pico-8 play session: no input (idle)

[t = 1 s] idle ~1s (no d-pad/buttons)
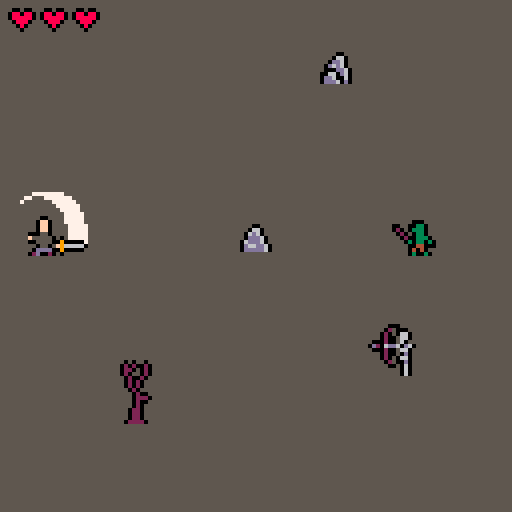
[t = 6 s] idle ~6s (no d-pad/buttons)
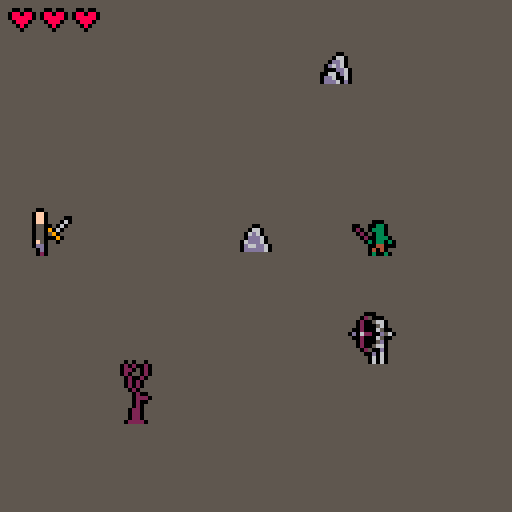
[t = 8 s] idle ~8s (no d-pad/buttons)
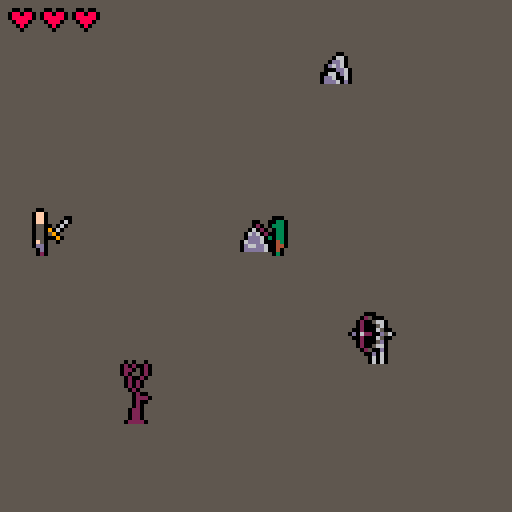

pico-8 cartridge
version 18
__lua__
-- virtuous vanquisher of evil 2.0
-- by ironchest games

cartdata'ironchestgames_vvoe2_v1_dev1'

function _sfx(_s)
 sfx(tonum(_s))
end

function has(_t,_v)
 for k,v in pairs(_t) do
  if v == _v then
   return k
  end
 end
end

function clone(_t)
 local t={}
 for k,v in pairs(_t) do
  t[k]=v
 end
 return t
end

function concat(_ts)
 local _result={}
 for _t in all(_ts) do
  for _v in all(_t) do
   add(_result,_v)
  end
 end
 return _result
end

function sortony(_t)
 for _i=1,#_t do
  local _j = _i
  while _j > 1 and _t[_j-1].y > _t[_j].y do
   _t[_j],_t[_j-1]=_t[_j-1],_t[_j]
   _j=_j-1
  end
 end
end

function flrrnd(_n)
 return flr(rnd(_n))
end

-- note: last char needs to be ','
function pfn(s)
 local t,_s={},''
 while #s > 0 do
  local d=sub(s,1,1)
  if d != ',' then
   _s=_s..d
  else
   add(t,tonum(_s))
   _s=''
  end
  s=sub(s,2)
 end
 return t
end

function saveitem(_slot,_class,_prefix,_suffix)
 dset(_slot,_class+shl(_prefix,4)+shl(_suffix,8))
end

if dget(1) == 0 then
 saveitem(1,8,1,0)
end

function loaditem(_i)
 local dat=dget(_i)
 local _class=band(dat,0b1111)
 return _class != 0 and createitem(
   _class,
   band(dat,0b11110000)/16,
   band(dat,0b111100000000)/256) or nil
end

function isinside(x,y,aabb)
 return x > aabb.x-aabb.hw and x < aabb.x+aabb.hw and
        y > aabb.y-aabb.hh and y < aabb.y+aabb.hh
end

function isaabbposinside(aabb,other)
 return isinside(aabb.x,aabb.y,other) and other
end

function isaabbscolliding(a,b)
 return a.x-a.hw < b.x+b.hw and
        a.x+a.hw > b.x-b.hw and
        a.y-a.hh+(a.yoff or 0) < b.y+b.hh+(b.yoff or 0) and
        a.y+a.hh+(a.yoff or 0) > b.y-b.hh+(b.yoff or 0) and b
end

function haslos(_x1,_y1,_x2,_y2)
 local dx,dy,x,y,xinc,yinc=
  abs(_x2-_x1),abs(_y2-_y1),_x1,_y1,sgn(_x2-_x1),sgn(_y2-_y1)
 local n,err=1+dx+dy,dx-dy
 dx*=2
 dy*=2

 while n > 0 do
  n-=1
  for _p in all(props) do
   if isinside(x,y,_p) then
    return
   end
  end
  -- if walls[flr(y/8)][flr(x/8)] == 1 then
  --  return
  -- end
  if err > 0 then
   x+=xinc
   err-=dy
  else
   y+=yinc
   err+=dx
  end
 end
 return true
end

function dist(x1,y1,x2,y2)
 local dx,dy=x2-x1,y2-y1
 return sqrt(dx*dx+dy*dy)
end

function norm(n)
 return n == 0 and 0 or sgn(n)
end

_aabb={}
function collideaabbs(func,aabb,other,_dx,_dy)
 local dx,dy=_dx,_dy

 _aabb.x,_aabb.y,_aabb.hw,_aabb.hh=aabb.x+_dx,aabb.y,aabb.hw,aabb.hh
 local collidedwith=func(_aabb,other)
 if collidedwith then
  dx=(aabb.hw+collidedwith.hw-abs(aabb.x-collidedwith.x))*-sgn(_dx)
 end

 _aabb.x,_aabb.y=aabb.x,aabb.y+_dy
 local collidedwith=func(_aabb,other)
 if collidedwith then
  dy=(aabb.hh+collidedwith.hh-abs(aabb.y-collidedwith.y))*-sgn(_dy)
 end

 return dx,dy
end

function findflr(_x,_y)
 local a,d=rnd(),1
 repeat
  a+=0.05
  d+=0.02
  x,y=mid(1,flr(_x/8+cos(a)*2),14),mid(1,flr(_y/8+sin(a)*2),14)
 until walls[y] and walls[y][x] == 0
 return x*8+4,y*8+4
end

btnmasktoa={
 [0x0002]=0, -- right
 [0x0006]=0.125, -- right/up
 [0x0004]=0.25, -- up
 [0x0005]=0.375, -- up/left
 [0x0001]=0.5, -- left
 [0x0009]=0.625, -- left/down
 [0x0008]=0.75, -- down
 [0x000a]=0.875, -- down/right
}

function aframes(_fs)
 local t,j={},1
 for i=0,1,0.125 do
  t[i]=pfn(_fs[j])
  j+=1
 end
 return t
end

meleevfxframes=aframes{
 '0,20,4,7,-1,-5,', -- right
 '8,20,6,4,-3,-2,', -- right/up
 '20,20,9,3,-3,-1,', -- up
 '14,20,6,4,-2,-2,', -- up/left
 '4,20,4,7,-2,-5,', -- left
 '29,20,4,7,-3,-6,', -- left/down
 '20,23,9,3,-4,-2,', -- down
 '33,20,4,7,0,-6,', -- down/right
 '0,20,4,7,-1,-5,' -- right (wrapped)
}

bowvfxframes=aframes{
 '0,27,6,7,-3,-5,', -- right
 '17,32,7,7,-4,-3,', -- right/up
 '10,31,7,6,-3,-3,', -- up
 '34,32,7,7,-3,-3,', -- up/left
 '4,27,6,7, -2,-5,', -- left
 '22,27,7,7,-2,-5,', -- left/down
 '10,27,7,6,-3,-4,', -- down
 '29,27,7,7,-4,-4,', -- down/right
 '0,27,6,7,-3,-5,' -- right (wrapped)
}

arrowframes=aframes{
 '13,26,4,1,-1,0,', -- right
 '13,26,4,1,-1,0,', -- right/up
 '13,26,4,1,-1,0,', -- up
 '13,26,4,1,-1,0,', -- up/left
 '13,26,4,1,-1,0,', -- left
 '13,26,4,1,-1,0,', -- left/down
 '13,26,4,1,-1,0,', -- down
 '13,26,4,1,-1,0,', -- down/right
 '13,26,4,1,-1,0,', -- right (wrapped)
}

function getvfxframei(a)
 return min(flr((a+0.0625)*8)/8,1)
end

-- effects

function burningeffect(_a)
 if _a.effect.c == nil then
  _a.effect.c=0
  add(pemitters,{
   follow=_a,
   life=_a.state_c,
   prate=pfn'2,4,',
   plife=pfn'15,25,',
   poffsets=pfn'-2,0.5,2,0.5,',
   pcol1=8,pcol2=14
  })
 end

 _a.effect.c-=1
 if _a.effect.c <= 0 then
  _a.effect.c,_a.a=12,rnd()
 end

 _a.dx,_a.dy=cos(_a.a)*_a.spd,sin(_a.a)*_a.spd
end

function freezeeffect(_a)
 add(vfxs,{{72,92,8,7,_a.x-4,_a.y-3.5,c=2}})
 _a.dx,_a.dy=0,0
end

-- skills
function getskillxy(_a)
 return _a.x+cos(_a.a)*4,_a.y+sin(_a.a)*4
end

function swordattackskillfactory(
  attackcol,typ,recovertime,dmg)
 return {
  sprite=12,
  desc='sword attack',
  preprfm=15,
  postprfm=28,
  perform=function(_a,skill)

   add(attacks,{
    isavatar=true,
    x=_a.flipx and _a.x-5 or _a.x+5,
    y=_a.y-8,
    hw=6,hh=6,
    state_c=1,
    typ=typ,
    recovertime=recovertime or 0,
    knocka=_a.a,
    tar_c=1000,
    dmg=dmg,
   })

   local _f=pfn'0,27,17,13, -5,-16,'
   _f.flipx=_a.flipx
   _f.c,_f.col=15,attackcol
   _f[5]=_f.flipx and _a.x-_f[3]-_f[5] or _a.x+_f[5]
   _f[6]+=_a.y
   add(vfxs,{_f})

   _sfx'4'
  end
 }
end

function bowattackskillfactory(
  preprfm,attackcol,arrowcol,typ,recovertime)
 return {
  sprite=13,
  desc='bow attack',
  preprfm=preprfm,
  postprfm=6,
  perform=function(_a,skill)
   local x,y=getskillxy(_a)

   add(attacks,{
    isavatar=true,
    x=x-0.5,y=y-0.5,
    hw=1,hh=1,
    state_c=1000,
    dx=cos(_a.a)*1.6,
    dy=sin(_a.a)*1.6,
    typ=typ,
    recovertime=recovertime,
    frame=clone(arrowframes[_a.a]),
    col=arrowcol,
   })

   local frame=clone(bowvfxframes[getvfxframei(_a.a)])
   frame.c,frame.col=6,attackcol
   frame[5]+=x
   frame[6]+=y
   add(vfxs,{frame})

   _sfx'5'
  end
 }
end

function boltskillfactory(
  typ,
  attackcol,
  castpemcol1,
  castpemcol2,
  boltpemcol1,
  boltpemcol2,
  sprite,
  desc)
 return {
  sprite=sprite,
  desc=desc,
  preprfm=50,
  postprfm=0,
  startpemitter=function(_a,life)
   add(pemitters,{
    follow=_a,
    life=life,
    prate=pfn'1,3,',
    plife=pfn'15,25,',
    poffsets=pfn'-5,0,5,0,',
    pcol1=castpemcol1,pcol2=castpemcol2
   })
   _sfx'9'
  end,
  perform=function(_a)
   local x,y=getskillxy(_a)

   local attack={
    isavatar=_a.isavatar,
    x=x,y=y-6,
    hw=1,hh=1,
    state_c=1000,
    dx=_a.flipx and -1.2 or 1.2,
    dy=0,
    typ=typ,
    recovertime=120,
    frame=pfn'47,20,3,3,-0.5,-0.5,',
    col=attackcol,
   }
   add(attacks,attack)

   add(pemitters,{
    follow=attack,
    life=1000,
    prate=pfn'0,1,',
    plife=pfn'3,5,',
    poffsets=pfn'-1,-1,1,1,',
    dy=pfn'0,0,',
    pcol1=boltpemcol1,pcol2=boltpemcol2
   })
   _sfx'32'
  end
 }
end

-- actors
function actfact(_a)
 _a.state,
 _a.state_c,
 _a.curframe,
 _a.dx,_a.dy,
 _a.runspd,
 _a.dmgfx_c,
 _a.comfydist,
 _a.toocloseto,
 _a.a,
 _a.hh,
 _a.yoff
   =
   'idling',
   0,
   1,
   0,0,
   _a.spd,
   0,
   _a.comfydist or 1,
   {},
   0,
   _a.hh or 5,
   _a.yoff or 0
 return _a
end

function performenemymelee(_a)

 add(attacks,{
  x=_a.flipx and _a.x-5 or _a.x+5,
  y=_a.y-8,
  hw=6,hh=6,
  state_c=1,
  typ='knockback',
  recovertime=recovertime or 0,
  knocka=_a.a,
  tar_c=1,
  dmg=1,
 })

 local _f=pfn'0,27,17,13, -8,-17,'
 _f.flipx=_a.flipx
 _f.c,_f.col=15,attackcol
 _f[5]=_f.flipx and _a.x-_f[3]-_f[5] or _a.x+_f[5]
 _f[6]+=_a.y

 add(vfxs,{_f})
 
 _sfx'4'
end

function performenemybow(_a)
 _a.a=getvfxframei(atan2(_a.tarx-_a.x,_a.tary-_a.y))
 add(attacks,{
  x=_a.x-0.5,y=_a.y-8,
  hw=1,hh=1,
  state_c=1000,
  dx=cos(_a.a)*1.6,dy=sin(_a.a)*1.6,
  frame=clone(arrowframes[_a.a])
 })
 _sfx'5'
end

-- enemy factories
function newmeleetroll(x,y)
 return actfact{
  x=x,y=y,
  hw=2,hh=4,
  yoff=-5,
  spd=0.45,
  hp=2,
  att_preprfm=50,
  att_postprfm=20,
  prfmatt=performenemymelee,
  idling={pfn'28,26,9,10, -3,-10,'},
  moving={animspd=0.18,pfn'17,26,11,9, -5,-9,',pfn'28,26,9,10, -3,-10,'},
  attacking={animspd=0,pfn'37,26,10,11, -7,-11,',pfn'47,26,13,8, -4,-8,'},
  recovering={pfn'28,26,9,10, -3,-10,'}
 }
end

function newbowskele(x,y)
 return actfact{
  x=x,y=y,
  hw=1.5,hh=5,
  yoff=-6,
  spd=0.5,
  hp=2,
  att_preprfm=60,
  att_postprfm=40,
  att_range=90,
  prfmatt=performenemybow,
  comfydist=40,
  idling={pfn'33,37,12,13,-3,-13,'},
  moving={animspd=0.18,pfn'33,37,12,13,-3,-13,',pfn'45,37,13,12,-4,-13,'},
  attacking={animspd=0,pfn'58,34,12,13,-4,-13,',pfn'70,34,10,13,-4,-13,'},
  recovering={pfn'33,37,12,13,-3,-13,'}
 }
end

-- function casterfactory(_hp,_cols,_idlef,_attackf,_boltskill)
--  return function(x,y)
--   return actfact{
--    x=x,y=y,
--    hw=1.5,
--    spd=0.25*_hp,
--    hp=_hp,
--    att_preprfm=100,
--    att_postprfm=20,
--    att_range=60,
--    cols=_cols,
--    prfmatt=function(_a)
--     _a.a=atan2(_a.tarx-_a.x,_a.tary-_a.y)
--     _boltskill.perform(_a)
--    end,
--    comfydist=30,
--    idling={_idlef},
--    moving={animspd=0.18,_idlef},
--    attacking={animspd=0,_attackf,_idlef},
--    recovering={_idlef},
--    onpreprfm=_boltskill.startpemitter
--   }
--  end
-- end

-- newtrollcaster=casterfactory(
--  1,pfn'3,4,2,5,9,',pfn'41,32,4,7,-2,-4.5,',pfn'45,32,4,7,-2,-4.5,',
--  boltskillfactory('fire',14,8,14,14,8))

-- newdemoncaster=casterfactory(
--  3,pfn'8,13,5,6,12,',pfn'41,32,4,8,-2,-5.5,',pfn'45,32,4,8,-2,-5.5,',
--  boltskillfactory('ice',7,12,12,12,13))

-- function newgianttroll(x,y)
--  boss=actfact{
--   name='giant troll',
--   x=x,y=y,
--   hw=1.5,hh=3,
--   isbig=true,
--   spd=0.7,
--   hp=7,
--   att_preprfm=40,
--   att_postprfm=30,
--   prfmatt=performenemymelee,
--   idling={pfn'36,25,7,7,-4,-4,'},
--   moving={animspd=0.18,pfn'43,25,7,7,-4,-4,',pfn'50,25,7,7,-4,-4,'},
--   attacking={animspd=0,pfn'57,25,7,7,-4,-4,',pfn'64,25,8,7,-4,-4,'},
--   recovering={pfn'72,25,7,7,-4,-4,'}
--  }
--  return boss
-- end

-- function newmeleeskele(x,y)
--  return actfact{
--   x=x,y=y,
--   hw=1.5,
--   spd=0.5,
--   hp=3,
--   att_preprfm=40,
--   att_postprfm=10,
--   prfmatt=performenemymelee,
--   idling={pfn'0,15,4,5,-2,-3,'},
--   moving={animspd=0.18,pfn'0,15,4,5,-2,-3,',pfn'4,15,4,5,-2,-3,'},
--   attacking={animspd=0,pfn'8,15,4,5,-2,-3,',pfn'11,15,6,5,-3,-3,'},
--   recovering={pfn'0,15,4,5,-2,-3,'}
--  }
-- end

-- function batfactory(_cols,_att_col,_att_typ,_att_recovertime)
--  return function(x,y)
--   return actfact{
--    isghost=true,
--    x=x,y=y,
--    hw=1.5,
--    spd=0.75,
--    hp=1,
--    att_preprfm=30,
--    att_postprfm=0,
--    att_col=_att_col,
--    att_typ=_att_typ,
--    att_recovertime=_att_recovertime,
--    cols=_cols,
--    prfmatt=performenemymelee,
--    idling={pfn'36,15,3,3,-1.5,-1.5,'},
--    moving={animspd=0.21,pfn'36,15,3,3,-1.5,-1.5,',pfn'39,15,3,3,-1.5,-1.5,'},
--    attacking={animspd=0.32,pfn'36,15,3,3,-1.5,-1.5,',pfn'39,15,3,3,-1.5,-1.5,'},
--    recovering={pfn'36,15,3,3,-1.5,-1.5,'}
--   }
--  end
-- end

-- newbatenemy=batfactory()
-- newfirebatenemy=batfactory(pfn'0,0,0,0,8,',14,'fire',120)

-- function newvampireboss(x,y)
--  boss=actfact{
--   name='samael',
--   isghost=true,
--   x=x,y=y,
--   hw=1.5,
--   spd=0.75,
--   hp=8,
--   att_preprfm=20,
--   att_postprfm=75,
--   att_siz=2,
--   prfmatt=function(_a)
--    _a.a=atan2(_a.tarx-_a.x,_a.tary-_a.y)
--    add(attacks,{
--     x=_a.x+cos(_a.a)*4,
--     y=_a.y+sin(_a.a)*4,
--     hw=2,hh=2,
--     state_c=1,
--     dmg=2
--    })
--    f=pfn'92,91,4,3,-2,-1.5,'
--    f.c=4
--    _x,_y=getskillxy(_a)
--    f[5]+=_x
--    f[6]+=_y
--    add(vfxs,{f})
--    _sfx'4'
--   end,
--   idling={pfn'82,91,5,5,-3,-3,'},
--   moving={animspd=0.21,pfn'96,91,3,3,-1.5,-1.5,',pfn'99,91,3,3,-1.5,-1.5,'},
--   attacking={animspd=0.3,pfn'87,91,5,5,-3,-3,',pfn'82,91,5,5,-3,-3,'},
--   recovering={pfn'82,91,5,5,-3,-3,'}
--  }
--  return boss
-- end

-- function newskeleking(x,y)

--  function setupmelee(_a)
--   _a.att_range,
--   _a.att_preprfm,
--   _a.att_postprfm,
--   _a.prfmatt,
--   _a.afterpostprfm,
--   _a.attacking,
--   _a.onpreprfm,
--   _a.nolos
--    =7,30,60,performmelee,setupmagic,
--    {animspd=0,pfn'0,40,15,18,-7,-13,',pfn'0,58,20,18,-10,-13,'}
--  end

--  function performmelee(_a)
--   add(attacks,{
--    throughwalls=true,
--    x=_a.x+cos(_a.a)*2,y=_a.y-3,
--    hw=7,hh=8,
--    state_c=2,
--    typ='knockback',
--    knocka=_a.a,
--   })
--   _sfx'4'
--  end

--  function setupmagic(_a)
--   _a.att_range,
--   _a.att_preprfm,
--   _a.att_postprfm,
--   _a.prfmatt,
--   _a.afterpostprfm,
--   _a.attacking,
--   _a.onpreprfm,
--   _a.nolos
--     =60,110,0,performmagic,setupmelee,{
--       animspd=0,
--       pfn'24,58,15,18,-7,-13,',
--       pfn'24,58,15,18,-7,-13,',
--      },magicpreprfm,true
--  end

--  function magicpreprfm(_a)
--   _a.att_x,_a.att_y=findflr(_a.x,_a.y)
--   add(pemitters,{
--    follow={x=_a.att_x,y=_a.att_y},
--    life=140,
--    prate=pfn'1,2,',
--    plife=pfn'10,15,',
--    poffsets=pfn'-2,0.5,1,0.5,',
--    pcol1=11,pcol2=3
--   })
--   _sfx'9'
--  end

--  function performmagic(_a)
--   local _e=newmeleeskele(_a.att_x,_a.att_y)
--   _e.state,_e.laststate,_e.state_c='recovering','recovering',50
--   add(actors,_e)
--  end

--  boss=actfact{
--   name='forgotten king',
--   isbig=true,
--   x=x,y=y,
--   hw=1.5,hh=3,
--   spd=0.4,
--   hp=10,
--   idling={pfn'0,40,15,18,-7,-13,'},
--   moving={animspd=0.24,pfn'16,40,15,18,-7,-13,',pfn'32,40,15,18,-7,-13,'},
--   recovering={pfn'0,40,15,18,-7,-13,'},
--   onroam=setupmagic
--  }
--  setupmagic(boss)
--  return boss
-- end

-- function newdemonboss(x,y)
--  boss=actfact{
--   name='the evil',
--   isbig=true,
--   x=x,y=y,
--   hw=3.5,hh=3.5,
--   spd=0.75,
--   hp=20,
--   att_preprfm=30,
--   att_postprfm=50,
--   att_range=10,
--   att_siz=12,
--   att_col=0,
--   att_typ='fire',
--   att_recovertime=90,
--   prfmatt=performenemymelee,
--   passiveskills={{immune='fire'},{immune='ice'}},
--   idling={pfn'77,71,19,18,-10,-15,'},
--   moving={animspd=0.24,pfn'41,71,19,18,-10,-15,',pfn'59,71,19,18,-10,-15,'},
--   attacking={animspd=0,pfn'79,45,31,24,-15,-20,',pfn'48,45,31,24,-15,-20,'},
--   recovering={pfn'95,71,19,18,-10,-15,'}
--  }
--  return boss
-- end

-- items
slots,comcols2={'weapon','offhand','armor','helmet','boots','amulet','book'},pfn'-1,-1,-1,-1,2,'

function createitem(_itemclass,_prefix,_suffix)
 local itemclass=itemclasses[_itemclass]
 local itemname,armor,spdfactor,_att_spd_dec,prefixt,col,col2,sprite=
   itemclass.name,itemclass.armor or 0,itemclass.spdfactor or 0,0,
   itemclass.prefix or prefix

 _suffix=suffix[_suffix]
 if _suffix then
  itemname=itemname.._suffix.name
 end

 if _itemclass >=8 and _prefix == 1 and _suffix then
  col,col2,sprite=_suffix.cols[_itemclass] or _suffix.col,
   _suffix.cols2 and _suffix.cols2[_itemclass],
   _suffix.sprite
 end

 _prefix=prefixt[_prefix]
 if _prefix then
  itemname=_prefix.name..itemname
 end

 if not (_prefix or _suffix) then
  itemname='useless '..itemname
 end

 for _affix in all{_prefix,_suffix} do
  if _affix then
   armor+=(_affix.armor or 0)
   spdfactor+=(_affix.spdfactor or 0)
   _att_spd_dec+=(_affix.att_spd_dec or 0)
   col,col2,sprite=col or _affix.cols and _affix.cols[_itemclass] or _affix.col,
    col2 or _affix.cols2 and _affix.cols2[_itemclass] or itemclass.col2,
    sprite or _affix.sprites[_itemclass]
  end
 end

 return {
  class=_itemclass,
  slot=itemclass.slot,
  name=itemname,
  sprite=sprite or itemclass.sprite,
  col=col or itemclass.col,
  col2=col2 or comcols2,
  prefix=_prefix,
  suffix=_suffix,
  armor=armor,
  spdfactor=spdfactor,
  att_spd_dec=_att_spd_dec,
  iscloak=itemclass.iscloak,
  twohand=itemclass.twohand,
  curframe=1,
  idling=itemclass.idling,
  moving=itemclass.moving,
  attacking=itemclass.attacking,
  recovering=itemclass.recovering,
 }
end

swordprefix={
 {name='',sprites={},skill=swordattackskillfactory(7)},
 {name='ice ',col=7,sprites=pfn'30,46,162,63,232,79,49,199,214,',
  skill=swordattackskillfactory(12,'ice',150)},
 {name='flaming ',col=8,sprites=pfn'29,45,162,62,231,78,178,198,213,',
  skill=swordattackskillfactory(14,'fire',60)},
 {name='heavy ',col=5,sprites=pfn'-1,-1,-1,-1,-1,-1,-1,196,',
  skill=swordattackskillfactory(7,'knockback')},
 {name='sharp ',col=6,sprites=pfn'-1,-1,-1,-1,-1,-1,-1,200,',
  skill=swordattackskillfactory(7,nil,nil,2)},
}

bowprefix={
 {name='',col=4,sprites={},skill=bowattackskillfactory(26,7,2),twohand=true},
 {name='ice ',col=12,sprites=pfn'30,46,162,63,232,79,49,199,214,',
  skill=bowattackskillfactory(26,7,12,'ice',150),twohand=true},
 {name='flaming ',col=8,sprites=pfn'29,45,162,62,231,78,178,198,213,',
  skill=bowattackskillfactory(26,14,8,'fire',60),twohand=true},
}

amuletprefix={
 {
  name='skull ',
  sprites=pfn'-1,-1,31,',
  skill={
   sprite=9,
   desc='passive, resurrect once',
   onhit=function (_a)
    if _a.hp <= 0 then
     _a.hp,_a.removeme=3
     for k,v in pairs(slots) do
      local _item=_a.items[v]
      if _item and _item.prefix and
         _item.prefix.skill == amuletprefix[1].skill then
       _a.items[v]=nil
       saveitem(k,0,0,0)
       del(_a.passiveskills,_item.prefix.skill)
       break
      end
     end
     _sfx'21'
    end
   end
  }
 }
}

prefix={
 {name='knight\'s ',sprites=pfn'26,42,-1,59,228,76,',
  cols=pfn'13,13,-1,13,13,13,-1,13,',cols2=pfn'-1,-1,-1,-1,1,',armor=1},
 {name='feathered ',sprites=pfn'27,43,161,60,229,95,177,197,212,',
  cols=pfn'4,13,-1,2,4,4,-1,15,3,',spdfactor=0.1},
 {name='dragonscale ',sprites=pfn'28,44,-1,61,230,77,',
  cols=pfn'9,9,-1,9,9,9,-1,-1,-1,',cols2=pfn'-1,-1,-1,-1,4,',skill={
  sprite=8,desc='passive, cannot be burned',immune='fire'}},
 {name='warming ',sprites=pfn'29,45,162,62,231,78,178,198,213,',
  cols=pfn'8,8,-1,2,8,8,-1,8,8,',skill={
  sprite=11,desc='passive, cannot be frozen',immune='ice'}}
}

suffix={
 {name=' of haste',sprites=pfn'27,43,161,60,229,95,177,197,212,',
  cols=pfn'4,13,-1,2,4,4,-1,15,3,',spdfactor=0.1},
 {name=' of phasing',sprites=pfn'143,127,164,111,246,94,47,199,214,',
  cols=pfn'13,1,-1,1,2,1,-1,12,12,',cols2=pfn'-1,-1,-1,-1,1,',skill={
   sprite=10,
   desc='passive, phase away on hit',
   onhit=function(_a)
    local x,y=findflr(_a.x,_a.y)
    local _f=pfn'9,9,1,1,0,0,'
    _a.x,_a.y,_f.c=x,y,2
    add(vfxs,{
     _f,
     {draw=function(f)
       circ(x,y,f.c*1.5,12)
      end,
      c=12
     }
    })
   end
  }
 },
 {name=' of firebolt',sprites=pfn'29,45,162,62,231,78,178,198,213,',
  cols=pfn'8,8,-1,2,8,8,-1,8,8,',skill=boltskillfactory(
  'fire',14,8,14,14,8,15,'firebolt')},
 {name=' of icebolt',sprites=pfn'30,46,163,63,232,79,179,199,214,',
  cols=pfn'13,6,-1,12,12,12,-1,7,12,',cols2=pfn'-1,-1,-1,-1,1,',skill=boltskillfactory(
  'ice',7,12,12,12,13,14,'icebolt')},
 {name=' of concentration',sprites=pfn'244,245,159,175,191,249,216,247,215,',
  cols=pfn'3,6,-1,3,3,6,-1,6,11,',cols2=pfn'-1,-1,-1,-1,1,',att_spd_dec=3}
}

cloakidling,shieldidling,swordidling,bowidling
  ={pfn'40,9,3,4,-1,-2,'},{pfn'35,9,5,5,-2,-3,'},
  {pfn'9,9,5,5,-2,-3,'},{pfn'25,9,5,5,-2,-3,'}

itemclasses={
 {slot='boots',name='boots',sprite=25,col=2},
 {slot='helmet',name='helmet',sprite=41,col=5},
 {slot='amulet',name='amulet',sprite=160,prefix=amuletprefix},
 {slot='armor',name='platemail',sprite=58,col=5,armor=1},
 {slot='armor',name='cloak',sprite=40,col=4,col2=2,iscloak=true,spdfactor=0.1,
  idling=cloakidling,moving=cloakidling, attacking=cloakidling,recovering=cloakidling},
 {slot='offhand',name='shield',sprite=75,col=2,armor=1,
  idling=shieldidling,moving=shieldidling,attacking=shieldidling,recovering=shieldidling},
 {slot='book',name='book',sprite=176},
 {slot='weapon',name='sword',sprite=71,col=6,prefix=swordprefix,
  idling={pfn'0,20,6,7, 2,-10,'},
  moving={pfn'0,20,6,7, 2,-10,',pfn'0,20,6,7, 2,-9,'},
  attacking={pfn'6,21,7,5, -6,-14,',pfn'13,21,7,5, 5,-5,'},
  recovering={pfn'0,20,6,7,-2,-3,'}
 },
 {slot='weapon',name='bow',sprite=72,col=4,twohand=true,prefix=bowprefix,
  idling=bowidling,moving=bowidling,attacking={
   pfn'30,9,5,5,-2,-3,',pfn'25,9,1,1,-2,-3,'},
  recovering=bowidling}
}

themes={
 {newmeleetroll,newmeleetroll,newtrollcaster,newgianttroll},
 {newbatenemy,newbatenemy,newbatenemy,newvampireboss},
 {newbatenemy,newmeleeskele,newbowskele,newskeleking},
 {newfirebatenemy,newdemoncaster,newdemoncaster,newdemonboss}
}

-- init avatar
idleframe=pfn'0,8,4,12, -2,-12,'
avatar=actfact{
 isavatar=true,
 x=64,y=56,
 hw=2,
 yoff=-6,
 spdfactor=1,
 spd=0.5,
 hp=3,
 startarmor=0,
 att_spd_dec=0,
 armor=0,
 items={
  [1]=createitem(8,1,2),
 },
 skill1=swordattackskillfactory(7),
 skill2=boltskillfactory('fire',14,8,14,14,8,15,'firebolt'),
 inventory={},
 passiveskills={},
 idling={idleframe},
 moving={idleframe,pfn'4,8,7,11, -4,-11,'},
 attacking={animspd=0,
  pfn'11,8,7,13, -4,-13,',
  pfn'18,8,8,10, -3,-10,'},
 recovering={idleframe}
}

for k,v in pairs(slots) do
 avatar.items[v]=loaditem(k)
end

function dungeoninit()
 _update60,_draw,
 theme,nexttheme,avatar.hp,
 avatar.x,avatar.y,avatar.removeme=
  dungeonupdate,dungeondraw,
  1,1,3,10,64
 
 -- reset
 curenemyi,
 actors,
 props,
 attacks,
 pemitters,
 vfxs,
 interactables,
 islevelcleared,
 boss=
  1,{},{},{},{},{},{}

 -- reset avatar
 avatar=add(actors,actfact(avatar))
 avatar.x=10
 avatar.y=64

 add(actors,newmeleetroll(120,64))
 add(actors,newbowskele(120,100))

 add(props,actfact({
  x=64,y=60,
  hw=4,hh=2,
  idling={pfn'0,41,8,7, -4,-4,'},
 }))

 add(props,actfact({
  x=84,y=18,
  hw=4,hh=2,
  idling={pfn'8,40,8,8, -4,-5,'},
 }))

 add(props,actfact({
  x=34,y=104,
  hw=4,hh=2,
  idling={pfn'0,48,8,16, -4,-14,'},
 }))

 music(theme*10,0,0b0011)
 if boss then
  music(1,0,0b0011)
 end
end

kills,curenemyi=0,1

function dungeonupdate()

 -- if avatar.hp <= 0 then
  -- if tick-deathts > 150 and btnp(4) then
  --  avatar.inventory,kills,theme,door={},0
  --  equipinit()
  -- end
  -- return
 -- end

 local angle=btnmasktoa[band(btn(),0b1111)] -- note: filter out o/x buttons from dpad input
 if angle then
  if avatar.state != 'recovering' and
     avatar.state != 'attacking' then
   avatar.a,avatar.dx,avatar.dy,avatar.state,avatar.state_c=
    angle,norm(cos(angle)),norm(sin(angle)),'moving',2
   btn0,btn1=btn(0),btn(1)
   if btn0 or btn1 then
    avatar.flipx=btn0
   end
  end
 elseif avatar.state != 'recovering' then
  avatar.dx,avatar.dy=0,0
 end

 -- button input
 skillbuttondown=btn(4) and 1 or btn(5) and 2 or nil

 -- collide against interactables
 curinteractable=nil
 if islevelcleared then
  for i in all(interactables) do
   if isaabbscolliding(avatar,i) then
    skillbuttondown=0
    curinteractable=i
    if btnp(4) then
     i.enter(i)
    end
   end
  end
 end

 if skillbuttondown and
    (avatar.state == 'idling' or
     avatar.state == 'moving') then

  local skill=avatar['skill'..skillbuttondown]
  if skill then
   avatar.state,avatar.currentskill,avatar.ispreprfm,
   avatar.state_c,avatar.curframe=
    'attacking',skill,true,max(1,skill.preprfm-avatar.att_spd_dec),1
   if avatar.items.weapon then
    avatar.items.weapon.curframe=1
   end
   if avatar.currentskill.startpemitter then
    avatar.currentskill.startpemitter(avatar,skill.preprfm)
   end
  end
 end

 -- update actors
 local enemy_c=0
 for actor in all(actors) do
  if actor != avatar then
   enemy_c+=1
  end
  actor.state_c-=1

  -- handle states
  if actor.state == 'idling' then
   actor.tarx,actor.tary,actor.ismovingoutofcollision=nil -- reset enemy vars

  elseif actor.state == 'attacking' then
   if actor == avatar then
    if avatar.state_c <= 0 then
     if avatar.ispreprfm then
      avatar.currentskill.perform(avatar,avatar.currentskill)

      avatar.state_c,avatar.curframe,avatar.ispreprfm=
       max(1,avatar.currentskill.postprfm-avatar.att_spd_dec),2

      if avatar.items.weapon then
       avatar.items.weapon.curframe=2
      end

     else
      avatar.state='idling'
      if avatar.items.weapon then
       avatar.items.weapon.curframe=1
      end
     end
    end

   else -- enemies

    if actor.laststate != 'attacking' then
     actor.ispreprfm,actor.curframe,actor.state_c=
      true,1,actor.att_preprfm

     if actor.onpreprfm then
      actor.onpreprfm(actor,actor.att_preprfm)
     end
    end

    if actor.ispreprfm and actor.state_c <= 0 then
     actor.prfmatt(actor)
     actor.state_c,actor.curframe,actor.ispreprfm=
      actor.att_postprfm,2

    elseif actor.state_c <= 0 then
     if actor.afterpostprfm then
      actor.afterpostprfm(actor)
     end
     actor.state='idling'
    end
   end

  elseif actor.state == 'recovering' then
   if actor.effect then
    actor.effect.func(actor)
   end

   if actor.state_c <= 0 then
    actor.state,actor.effect='idling'
   end

  elseif actor.state == 'moving' and actor != avatar then
   if actor.state_c <= 0 then
    actor.ismovingoutofcollision=nil
   end
   actor.a=atan2(actor.tarx-actor.x,actor.tary-actor.y)

   if dist(actor.x,actor.y,actor.tarx,actor.tary) <= actor.spd + 0.1 then
    actor.state='idling'
   end
   actor.dx,actor.dy=cos(actor.a)*actor.spd,sin(actor.a)*actor.spd
  end

  if actor == avatar and actor.state_c <= 0 then
   actor.state,actor.currentskill='idling'
  end

  actor.laststate=actor.state
 end

 -- ai to make decisions
 curenemyi+=1
 if curenemyi > #actors then
  curenemyi=1
 end
 enemy=actors[curenemyi]
 if enemy and enemy != avatar and not enemy.removeme then
  enemy.att_range=enemy.att_range or 10

  -- aggression vars
  disttoavatar=dist(enemy.x,enemy.y,avatar.x,avatar.y)
  ismovingoutofcollision=enemy.ismovingoutofcollision
  withinattackdist=disttoavatar <= enemy.att_range
  isonyaxis=abs(avatar.y-enemy.y) < 4
  haslostoavatar=true
  -- todo: positioned on y-axis
  -- todo: colliding with bounds
  -- todo: colliding with other
  -- todo: colliding with avatar
  -- todo: colliding with prop

  enemy.flipx=enemy.a > 0.25 and enemy.a < 0.75

  -- resolving effect
  if enemy.state=='recovering' then

  -- continue to move out of collision
  elseif enemy.ismovingoutofcollision then
   enemy.state='moving'

  -- too close to avatar, note: collided with wall not working here?
  elseif disttoavatar <= enemy.comfydist and enemy.state != 'attacking' and enemy.wallcollisiondx == nil then
   enemy.a=atan2(
     avatar.x-enemy.x,
     avatar.y-enemy.y)+0.5 -- note: go the other way
   enemy.state,enemy.tarx,enemy.tary,enemy.ismovingoutofcollision,enemy.state_c,enemy.spd=
    'moving',enemy.x+cos(enemy.a)*10,enemy.y+sin(enemy.a)*10,true,60,enemy.runspd

  -- attack
  elseif enemy.state == 'attacking' or disttoavatar <= enemy.att_range and
        (haslostoavatar or enemy.nolos) then
   if enemy.laststate != 'attacking' then
    enemy.curframe=1
   end
   enemy.state,enemy.tarx,enemy.tary='attacking',avatar.x,avatar.y

  -- colliding w wall, move out of
  elseif enemy.wallcollisiondx then
   enemy.a=atan2(
     enemy.x+enemy.wallcollisiondx-enemy.x,
     enemy.y+enemy.wallcollisiondy-enemy.y)+rnd(0.2)-0.1
   enemy.state,enemy.tarx,enemy.tary,enemy.ismovingoutofcollision,enemy.state_c,enemy.spd=
    'moving',enemy.x+cos(enemy.a)*10,enemy.y+sin(enemy.a)*10,true,60,enemy.runspd

  -- colliding w other, move out of
  elseif #enemy.toocloseto > 0 then
   local collidedwith=enemy.toocloseto[1]
   enemy.a=atan2(
     collidedwith.x-enemy.x,
     collidedwith.y-enemy.y)+0.5 -- note: go the other way
   enemy.state,enemy.tarx,enemy.tary,enemy.ismovingoutofcollision,enemy.state_c,enemy.spd=
    'moving',enemy.x+cos(enemy.a)*10,enemy.y+sin(enemy.a)*10,true,60,enemy.runspd

  -- set avatar position as tar, move there
  elseif haslostoavatar then
   enemy.state,enemy.tarx,enemy.tary,enemy.spd=
    'moving',avatar.x,avatar.y,enemy.runspd
   enemy.a=atan2(enemy.tarx-enemy.x,enemy.tary-enemy.y)

  -- continue to move to tar
  elseif enemy.tarx then
   enemy.state='moving'

  -- roam
  elseif not enemy.tarx then
   enemy.a=rnd()
   enemy.state,enemy.tarx,enemy.tary,enemy.spd=
    'moving',enemy.x+cos(enemy.a)*10,enemy.y+sin(enemy.a)*10,enemy.runspd*0.5
   if enemy.onroam then
    enemy.onroam(enemy)
   end
  end
 end

 -- update the next-position
 for actor in all(actors) do
  local spdfactor=actor.spdfactor or 1
  actor.dx,actor.dy=actor.dx*(actor.spd*spdfactor),actor.dy*(actor.spd*spdfactor)
  -- note: after this deltas should not change by input
 end

 -- check lvl cleared
 if enemy_c <= 0 and not islevelcleared then
  islevelcleared=true
  music(6,0,0b0011)
 end

 -- collide against attacks
 for attack in all(attacks) do
  attack.tar_c=attack.tar_c or 1
  for _a in all(actors) do
   if (not attack.removeme) and (not _a.removeme) and
      attack.isavatar != _a.isavatar and
      isaabbscolliding(attack,_a) then
    attack.tar_c-=1
    local dmg,hitsfx=attack.dmg or 1,6

    for skill in all(_a.passiveskills) do
     if attack.typ != nil and
        skill.immune == attack.typ then
      attack.recovertime,attack.typ=nil
     end
    end

    -- special case if ice and already frozen
    if attack.typ == 'ice' and not (_a.effect and
      _a.effect.func == freezeeffect) then
     dmg=0
    end

    -- do dmg
    if _a.armor and _a.armor > 0 then
     _a.armor-=dmg
     if _a.armor < 0 then
      _a.hp+=_a.armor
      _a.armor=0
     end
    else
     _a.hp-=dmg
    end
    _a.state='recovering'
    _a.state_c=attack.recovertime or 0

    -- check if actor is dead
    if _a.hp <= 0 then
     _a.removeme,hitsfx=true,3
     kills+=1

     -- add chest
     isbosschest=_a == boss or theme == 4 and boss
     if kills % (6-theme) <= 0 or isbosschest then
      sprite,kills=isbosschest and 73 or 22,0
      add(interactables,{
       x=_a.x,y=_a.y,
       hw=4,hh=4,
       sprite=sprite,
       text='\x8e loot',
       isbosschest=isbosschest,
       enter=function(i)
        if #avatar.inventory < 10 and not i.isopen then
         i.isopen,i.sprite,i.text=
           true,i.sprite+1,''

         _itemclassn,_n,_m=
          flrrnd(9)+1,1,0
         if theme == 4 and boss then
          _n,_m=0,1
         end

         itemclass=itemclasses[_itemclassn]
         _prefix=itemclass.prefix or prefix
         _prefixn,_suffixn=_itemclassn == 7 and 0 or
          flrrnd(#_prefix+_n)+_m,
          flrrnd(5+_n)+_m

         _suffixn=i.isbosschest and _suffixn or 0
         _prefixn=_itemclassn >= 8 and _suffix != 0 and _prefixn == 0 and 1 or _prefixn
         _sfx'20'
         add(avatar.inventory,createitem(_itemclassn,_prefixn,_suffixn))
        else
         _sfx'30'
        end
       end
      })
     end
    end

    -- effects
    _a.dmgfx_col,_a.dmgfx_c=8,20
    if attack.typ == 'knockback' and not _a.isbig then
     _a.dx,_a.dy=cos(attack.knocka)*5,sin(attack.knocka)*5
    elseif attack.typ == 'fire' then
     _a.effect={func=burningeffect}
    elseif attack.typ == 'ice' then
     _a.effect,_a.dmgfx_col={func=freezeeffect},12
    end
    sfx(hitsfx)

    -- hit flash
    local x,y=_a.x+_a.hw+_a.dx/2,_a.y+_a.dy/2-_a.hh
    add(vfxs,{
     {
      draw=function(f)
       circfill(x,y,4,_a.dmgfx_col)
      end,
      c=4,
     },
     {
      draw=function(f)
       circfill(x,y,5,7)
      end,
      c=5,
     },
    })

    -- on hit handling
    for skill in all(_a.passiveskills) do
     if skill.onhit then
      skill.onhit(_a)
     end
    end
    attack.removeme=attack.tar_c <= 0
   end
  end
 end

 -- reset toocloseto
 for _a in all(actors) do
  _a.toocloseto={}
 end

 -- enemies movement check against others
 for i=1,#actors-1 do
  for j=i+1,#actors do
   local enemy,other=actors[i],actors[j]
   if enemy != other and enemy != avatar and other != avatar and
      dist(enemy.x,enemy.y,other.x,other.y) <
        enemy.hh + other.hh then
    add(enemy.toocloseto,other)
    add(other.toocloseto,enemy)
   end
  end
 end

 -- actor movement check against props
 for _a in all(actors) do
  local _dx,_dy=_a.dx,_a.dy
  for _p in all(props) do
   local _tmp=clone(_a)
   _tmp.hh=1
   _tmp.hw=1
   _dx,_dy=collideaabbs(isaabbscolliding,_tmp,_p,_dx,_dy)
   _a.wallcollisiondx,_a.wallcollisiondy=nil
   if _dx != _a.dx or _dy != _a.dy then
    _a.wallcollisiondx,_a.wallcollisiondy=_dx,_dy
   end
  end
  _a.x+=_dx
  _a.y+=_dy
  _a.x=mid(0,_a.x,128)
  _a.y=mid(0,_a.y,128)
  _a.dx,_a.dy=0,0
 end

 -- update attacks
 for attack in all(attacks) do
  if attack.state_c and not attack.removeme then
   attack.state_c-=1
   attack.removeme=attack.state_c <= 0
  end

  attack.x+=(attack.dx or 0)
  attack.y+=(attack.dy or 0)

  if attack.x > 128 or attack.x < 0 or
     attack.y > 128 or attack.y < 0 then
   attack.removeme=true
  end
 end

 -- update dmg indicator
 for _a in all(actors) do
  if _a.dmgfx_c > 0 then
   _a.dmgfx_c-=1
  end
 end

 -- update actor animation frames
 for _a in all(actors) do
  local stateframes=_a[_a.state]
  _a.curframe+=(stateframes.animspd or 0.25)*_a.spd
  if _a.curframe >= #stateframes+1 then
   _a.curframe=1
  end
 end

 -- update vfx
 for vfx in all(vfxs) do
  vfx[1].c-=1
  if vfx[1].c <= 0 then
   del(vfx,vfx[1])
  end
  vfx.removeme=#vfx <= 0
 end

 -- update pemitters
 for _p in all(pemitters) do
  _p.c,_p.particles=_p.c or _p.prate[1],_p.particles or {}
  _p.c-=1
  if _p.c <= 0 then
   local x,y,poffsets,pdy=
     _p.follow.x,_p.follow.y,_p.poffsets,_p.dy or pfn'-0.3,0,'

   x+=poffsets[1]+rnd(poffsets[3]+abs(poffsets[1]))
   y+=poffsets[2]+rnd(poffsets[4]+abs(poffsets[2]))

   local dy=pdy[1]+rnd(pdy[2]+abs(pdy[1]))

   add(_p.particles,{
    c=_p.plife[1]+rnd(_p.plife[2]),
    x=x,y=y,dy=dy,
   })

   _p.c=_p.prate[1]+rnd(_p.prate[2])
  end

  _p.life-=1
  _p.removeme=_p.life <= 0

  -- update this pemitters particles
  for par in all(_p.particles) do
   par.c-=1
   par.col=par.c <= _p.plife[1] and _p.pcol2 or _p.pcol1
   par.y+=par.dy
   if par.c <= 0 then
    del(_p.particles,par)
   end
  end

 end

 -- remove pemitters
 for _p in all(pemitters) do
  if _p.removeme or _p.follow.removeme then
   del(pemitters,_p)
  end
 end

 -- remove actors
 for _a in all(actors) do
  if _a.removeme then
   del(actors,_a)
  end
 end

 -- remove attacks
 for attack in all(attacks) do
  if attack.removeme then
   del(attacks,attack)
  end
 end

 -- remove vfxs
 for vfx in all(vfxs) do
  if vfx.removeme then
   del(vfxs,vfx)
  end
 end

 -- play death sound
 if avatar.hp <= 0 then
  music(0xffff)
  deathts=tick
  _sfx'2'
 end
end


function dungeondraw()
 cls(5)
 palt(0,false)
 palt(11,true)

 local spr1,offset=176+theme*16,0

 -- draw interactables
 if islevelcleared then
  for _i in all(interactables) do
   spr(_i.sprite,_i.x-_i.hw,_i.y-_i.hh)
  end
 end

 -- draw attacks
 for _att in all(attacks) do
  if _att.frame then
   local _f=_att.frame
   if _att.col then
    pal(7,_att.col,0)
   end
   sspr(_f[1],_f[2],_f[3],_f[4],_att.x+_f[5],_att.y+_f[6],_f[3],_f[4])
   pal(7,7,0)
  end

  -- rect(
  --  _att.x-_att.hw,
  --  _att.y-_att.hh,
  --  _att.x+_att.hw,
  --  _att.y+_att.hh,
  --  15)
 end

 -- draw actors, draw props
 local _drawables=concat({actors,props})
 sortony(_drawables)

 for _,_d in pairs(_drawables) do
  local _a=_d
  local state=_a.state
  local _curframe=flr(_a.curframe)
  local f=_a[state][_curframe]

  for k,v in pairs(_a.cols or {}) do
   pal(k,v,0)
  end

  -- draw dmg overlay color
  if _a.dmgfx_c > 0 then
   for i=1,15 do
    pal(i,_a.dmgfx_col,0)
   end
  end

  -- draw weapon
  if _a == avatar and avatar.items.weapon then
   item=avatar.items.weapon
   local f=item[state][_curframe]
   pal(6,item.col,0)
   sspr(
    f[1],f[2],
    f[3],f[4],
    _a.flipx and _a.x-f[3]-f[5] or _a.x+f[5],
    _a.y+f[6],
    f[3],f[4],_a.flipx)
  end

  sspr(
   f[1],f[2],
   f[3],f[4],
   _a.flipx and _a.x-f[3]-f[5] or _a.x+f[5],
   _a.y+f[6],
   f[3],f[4],_a.flipx)

  -- draw offhand
  if _a == avatar and avatar.items.offhand then
   item=avatar.items.offhand
   local f=item[state][min(flr(item.curframe),#item[state])]
   pal(6,item.col,0)
   sspr(f[1],f[2],f[3],f[4],_a.x+f[5],_a.y+f[6],f[3],f[4],flipx)
  end

  -- reset colors
  for i=1,15 do
   pal(i,i,0)
  end

  -- rect(
  --  _a.x-_a.hw,
  --  _a.y-_a.hh+_a.yoff,
  --  _a.x+_a.hw,
  --  _a.y+_a.hh+_a.yoff,
  --  13)

  -- circfill(_a.x,_a.y,1,14)
 end

 -- draw vfx
 for vfx in all(vfxs) do
  local f=vfx[1]
  if f.draw then
   f.draw(f)
  else
   pal(7,f.col or 7,0)
   sspr(
    f[1],f[2],
    f[3],f[4],
    f[5],f[6],
    f[3],f[4],f.flipx)
   pal(7,7,0)
  end
 end

 -- draw particles
 for _p in all(pemitters) do
  for par in all(_p.particles) do
   pset(par.x,par.y,par.col)
  end
 end

 -- draw interactable text
 if curinteractable then
  print(curinteractable.text,
   mid(0,
     curinteractable.x-#curinteractable.text*2,
     124-#curinteractable.text*4),
   max(8,curinteractable.y-8),
   10)
 end

 -- draw gui
 for _i=0,avatar.hp-1 do
  sspr(17,35,7,6,2+_i*8,2)
  -- offset=(_i+1)*6-1
 end

 for _i=0,avatar.startarmor-1 do
  x=_i >= avatar.armor and 53 or 48
  sspr(x,40,5,5,121-offset-_i*6,1)
 end

 -- if dungeonlvl > 0 then
 --  print('level '..dungeonlvl,3,1,6)
 -- end

 if avatar.hp <= 0 then
  print('a deadly blow',40,60,8)
  -- if tick-deathts > 150 then
  --  print('(you\'ve lost your inventory)',12,72,8)
  --  print('press \x8e to continue',26,80,8)
  -- end
 end

 -- draw boss hp
 if boss and boss.hp > 0 then
  local hw=boss.hp*6/2
  rectfill(64-hw,123,64+hw,125,8)
  print(boss.name,64-#boss.name*2,122,15)
 end

end




-- equip scene

function equipinit()
 _update60,
 _draw,
 inventorycur,
 equippedcur,
 availableskillscur,
 sectioncur,
 spdfactornr,
 equipped,
 availableskills=
   equipupdate,equipdraw,1,1,1,4,0,{},{}
end

function equipupdate()
 btnp0,btnp1,btnp4,btnp5,
 avatar.startarmor,
 avatar.spdfactor,
 avatar.att_spd_dec,
 avatar_items,
 spdfactornr,
 equipped,
 avatar.passiveskills,
 availableskills=
  btnp(0),btnp(1),btnp(4),btnp(5),
  0,1,0,avatar.items,0,{},{},{}

  -- init equipped items
 for _,item in pairs(avatar_items) do
  add(equipped,item)
  if item.armor then
   avatar.startarmor+=item.armor
  end
  if item.spdfactor then
   avatar.spdfactor+=item.spdfactor
   spdfactornr+=-flr(item.spdfactor*0xff9c)
  end
  avatar.att_spd_dec+=item.att_spd_dec
 end

 -- init available active skills
 for item in all(equipped) do
  if item.prefix and item.prefix.skill and
     item.prefix.skill.perform then
   add(availableskills,item.prefix.skill)
  end
  if item.suffix and item.suffix.skill and
     item.suffix.skill.perform then
   add(availableskills,item.suffix.skill)
  end
 end

 -- init available passive skills
 for item in all(equipped) do
  local _prefix,_suffix=item.prefix,item.suffix
  if _prefix == amuletprefix[1] or
     _prefix and _prefix.skill and
     (not _prefix.skill.perform) then
   add(availableskills,_prefix.skill)
   add(avatar.passiveskills,_prefix.skill)
  end
  if _suffix and _suffix.skill and
     (not _suffix.skill.perform) then
   add(availableskills,_suffix.skill)
   add(avatar.passiveskills,_suffix.skill)
  end
 end

 -- changing sections
 _d=btnp(2) and 1 or btnp(3) and 0xffff or nil
 if _d then
  sectioncur=mid(1,sectioncur-_d,4)
  _sfx'7'
 end

 -- init inventory
 for item in all(avatar.inventory) do
  if avatar_items[item.slot] == item then
   del(avatar.inventory,item)
  end
 end

 -- inventory
 inventoryn=#avatar.inventory
 if sectioncur == 1 then
  _d=btnp0 and 1 or btnp1 and 0xffff or 0
  inventorycur=mid(1,inventorycur-_d,inventoryn)
  if _d != 0 then
   sellcur=nil
   _sfx'7'
  end

  if inventoryn > 0 then
   if btnp4 then
    selecteditem,avatar.skill1,avatar.skill2=avatar.inventory[inventorycur]

    if avatar_items[selecteditem.slot] then
     add(avatar.inventory,avatar_items[selecteditem.slot])
    end
    avatar_items[selecteditem.slot]=selecteditem

    if selecteditem.twohand then
     add(avatar.inventory,avatar_items.offhand)
     avatar_items.offhand=nil
    end

    if selecteditem.slot == 'offhand' and
       avatar_items.weapon and
       avatar_items.weapon.twohand then
     add(avatar.inventory,avatar_items.weapon)
     avatar_items.weapon=nil
    end
    inventorycur=mid(1,inventorycur,inventoryn-1)
    _sfx'8'

   elseif btnp5 then
    if sellcur then
     del(avatar.inventory,avatar.inventory[sellcur])
     sellcur,avatar.skill1,avatar.skill2=nil
     inventorycur=min(inventorycur,inventoryn-1)
     _sfx'29'
    else
     sellcur=inventorycur
    end
   end
  end

 -- equipped
 elseif sectioncur == 2 then
  sellcur=nil
  _d=btnp0 and 1 or btnp1 and 0xffff or nil
  if _d then
   equippedcur=mid(1,equippedcur-_d,#slots)
   _sfx'7'
  end

  if btnp4 or btnp5 then
   if #avatar.inventory >= 10 then
    _sfx'6'
   else
    local selecteditem=avatar_items[slots[equippedcur]]
    if selecteditem then
     avatar_items[selecteditem.slot],avatar.skill1,avatar.skill2=nil
     add(avatar.inventory,selecteditem)
    end
    _sfx'8'
   end
  end

 -- available skills
 elseif sectioncur == 3 then
  _d=btnp0 and 1 or btnp1 and 0xffff or nil
  if _d then
   availableskillscur=mid(1,availableskillscur-_d,#availableskills)
   _sfx'7'
  end

  local selectedskill=availableskills[availableskillscur]
  if selectedskill then
   if btnp4 then
    if selectedskill.perform then
     avatar.skill1=selectedskill
     if avatar.skill2 == avatar.skill1 then
      avatar.skill2=nil
     end
     _sfx'8'
    else
     _sfx'6'
    end
   end
   if btnp5 then
    if selectedskill.perform then
     avatar.skill2=selectedskill
     if avatar.skill1 == avatar.skill2 then
      avatar.skill1=nil
     end
     _sfx'8'
    else
     _sfx'6'
    end
   end
  end

 -- exit
 elseif sectioncur == 4 then
  if btnp4 then
   if avatar.skill1 or avatar.skill2 then
    for k,v in pairs(slots) do
     if avatar_items[v] then
      saveitem(k,avatar_items[v].class,has(
          itemclasses[avatar_items[v].class].prefix or
          prefix,avatar_items[v].prefix),
        has(suffix,avatar_items[v].suffix))
     else
      saveitem(k,0,0,0)
     end
    end
    
    if theme then
     _update60,_draw=dungeonupdate,dungeondraw
    else
     dungeoninit()
    end
   else
    sectioncur=3
    _sfx'6'
   end
  end
 end
end

function equipdraw()
 cls(0)
 fillp(0b1010000110000101)
 rectfill(0,0,128,3,1)
 fillp()

 -- draw inventory section
 local offsetx,i=0,1
 print('saddlebags',4,8,sectioncur == 1 and 10 or 4)
 for item in all(avatar.inventory) do
  spr(item.sprite,6+offsetx,17)
  if sectioncur == 1 and i == inventorycur then
   rect(4+offsetx,15,15+offsetx,26,10)
   if i == sellcur then
    sspr(58,40,5,5,offsetx+4,15)
   end
   print(item.name,4,29,7)
  end
  offsetx+=12
  i+=1
 end

 -- draw equipped section
 offsetx,i=0,1
 print('equipped',4,43,sectioncur == 2 and 10 or 4)
 print('+'..spdfactornr..'% spd',41,43,13)
 print(avatar.att_spd_dec..' -af',79,43,3)
 for _i=0,avatar.startarmor-1 do
  sspr(48,40,5,5,121-_i*6,43)
 end
 for k,v in pairs(slots) do
  local item=avatar.items[v]
  if item then
   spr(item.sprite,6+offsetx,52)
  else
   spr(k,6+offsetx,52)
  end
  if sectioncur == 2 and k == equippedcur then
   rect(4+offsetx,50,15+offsetx,61,10)
   if item then
    print(item.name,4,64,7)
   end
  end
  offsetx+=12
 end

 -- draw availableskills section
 offsetx,i=0,1
 print('skills',4,79,sectioncur == 3 and 10 or 4)
 for skill in all(availableskills) do
  spr(skill.sprite,6+offsetx,88)
  if sectioncur == 3 and i == availableskillscur then
   rect(4+offsetx,86,15+offsetx,97,10)
   if skill then
    print(skill.desc,4,109,7)
   end
  end
  if skill == avatar.skill1 then
   spr(24,6+offsetx,100)
   print('\x8e',7+offsetx,100,11)
  end
  if skill == avatar.skill2 then
   spr(24,6+offsetx,100)
   print('\x97',7+offsetx,100,8)
  end
  offsetx+=12
  i+=1
 end

 -- draw exit button
 print('exit',57,120,sectioncur == 4 and 10 or 4)
end

function splash()
 music()
 _update60=function()
  tick+=1
  if btnp(4) then
   theme=nil
   equipinit()
  end
 end
 _draw=function()
  cls(1)
  sspr(79,99,49,29,42,32)
  col=tick % 60 <= 30 and 13 or 7
  if theme then
   print('you truly are a',32,17,13)
   print('\x8e to continue',38,118,col)
  else
   print('\x8e to start',42,118,col)
  end
 end
end

-- _init=splash
_init=function()
 dungeoninit()
end
__gfx__
00000000000000550555555005500550055555005550550005555500005555500000000000000000000000000000000000000000000000000000000000000000
00000000000005550555555055555555555555505550550050000050050000000000000000000000000000000000000000000000000000000000000000000000
00000000000055500555555050555505555555505550550050000050055555000000000000000000000000000000000000000000000000000000000000000000
00000000500555000555555050555505500500505550550005500500055555000000000000000000000000000000000000000000000000000000000000000000
00000000055550000555555000555500550005505555055000055000055555000000000000000000000000000000000000000000000000000000000000000000
00000000005500000555555000555500550005505555505500555500055555000000000000000000000000000000000000000000000000000000000000000000
00000000050500000055550000555500550005500555505500555500055555000000000000000000000000000000000000000000000000000000000000000000
00000000500050000005500000000000050005000000000000055000055555000000000000000000000000000000000000000000000000000000000000000000
b00bbbb00bbbbbbb0bbbb00bbbbbbbbbbbbbbbbbbbbbbbbbbbbbbbbbbbbbbbbbbbbbbbbbbbbbbbbbbbbbbbbbbbbbbbbbbbbbbbbbbbbbbbbbbbbbbbbbbbbbbbbb
0ff0bb0ff0bbbb0050bb0ff0bbbbbbbbbbbbbbbbbbbbbbbbbbbbbbbbbbbbbbbbbbbbbbbbbbbbbbbbbbbbbbbbbbbbbbbbbbbbbbbbbbbbbbbbbbbbbbbbbbbbbbbb
0ff0bb0ff0bbb0ff50bb0ff0bbbbbbbbbbbbbbbbbbbbbbbbbbbbbbbbbbbbbbbbbbbbbbbbbbbbbbbbbbbbbbbbbbbbbbbbbbbbbbbbbbbbbbbbbbbbbbbbbbbbbbbb
0ff0bb0ff0bbb0ff50bb0ff0bbbbbbbbbbbbbbbbbbbbbbbbbbbbbbbbbbbbbbbbbbbbbbbbbbbbbbbbbbbbbbbbbbbbbbbbbbbbbbbbbbbbbbbbbbbbbbbbbbbbbbbb
0550bb0550bbb0ff50000550bbbbbbbbbbbbbbbbbbbbbbbbbbbbbbbbbbbbbbbbbbbbbbbbbbbbbbbbbbbbbbbbbbbbbbbbbbbbbbbbbbbbbbbbbbbbbbbbbbbbbbbb
0550b05550bbb0550bf555550bbbbbbbbbbbbbbbbbbbbbbbbbbbbbbbbbbbbbbbbbbbbbbbbbbbbbbbbbbbbbbbbbbbbbbbbbbbbbbbbbbbbbbbbbbbbbbbbbbbbbbb
0550050550bb05550b00555500bbbbbbbbbbbbbbbbbbbbbbbbbbbbbbbbbbbbbbbbbbbbbbbbbbbbbbbbbbbbbbbbbbbbbbbbbbbbbbbbbbbbbbbbbbbbbbbbbbbbbb
05500f0550b050550bbb05505fbbbbbbbbbbbbbbbbbbbbbbbbbbbbbbbbbbbbbbbbbbbbbbbbbbbbbbbbbbbbbbbbbbbbbbbbbbbbbbbbbbbbbbbbbbbbbbbbbbbbbb
0f50bb0d0d00f0550bb0dddd00bbbbbbbbbbbbbbbbbbbbbbbbbbbbbbbbbbbbbbbbbbbbbbbbbbbbbbbbbbbbbbbbbbbbbbbbbbbbbbbbbbbbbbbbbbbbbbbbbbbbbb
0dd0bb0d0d0bb055d002d0020bbbbbbbbbbbbbbbbbbbbbbbbbbbbbbbbbbbbbbbbbbbbbbbbbbbbbbbbbbbbbbbbbbbbbbbbbbbbbbbbbbbbbbbbbbbbbbbbbbbbbbb
b0d0b020020bb0ddd0bbbbbbbbbbbbbbbbbbbbbbbbbbbbbbbbbbbbbbbbbbbbbbbbbbbbbbbbbbbbbbbbbbbbbbbbbbbbbbbbbbbbbbbbbbbbbbbbbbbbbbbbbbbbbb
b020bbbbbbbbb0d020bbbbbbbbbbbbbbbbbbbbbbbbbbbbbbbbbbbbbbbbbbbbbbbbbbbbbbbbbbbbbbbbbbbbbbbbbbbbbbbbbbbbbbbbbbbbbbbbbbbbbbbbbbbbbb
bbbb00bbbbbb0200bbbbbbbbbbbbbbbbbbbbbbbbbbbbbbbbbbbbbbbbbbbbbbbbbbbbbbbbbbbbbbbbbbbbbbbbbbbbbbbbbbbbbbbbbbbbbbbbbbbbbbbbbbbbbbbb
bbb060bbbbbb00bbbbbbbbbbbbbbbbbbbbbbbbbbbbbbbbbbbbbbbbbbbbbbbbbbbbbbbbbbbbbbbbbbbbbbbbbbbbbbbbbbbbbbbbbbbbbbbbbbbbbbbbbbbbbbbbbb
0b060bb000009900000bbbbbbbbbbbbbbbbbbbbbbbbbbbbbbbbbbbbbbbbbbbbbbbbbbbbbbbbbbbbbbbbbbbbbbbbbbbbbbbbbbbbbbbbbbbbbbbbbbbbbbbbbbbbb
9060bb06666699666660bbbbbbbbbbbbbbbbbbbbbbbbbbbbbbbbbbbbbbbbbbbbbbbbbbbbbbbbbbbbbbbbbbbbbbbbbbbbbbbbbbbbbbbbbbbbbbbbbbbbbbbbbbbb
590bbbb000009900000bbbbbbbbbbbbbbbbbbbbbbbbbbbbbbbbbbbbbbbbbbbbbbbbbbbbbbbbbbbbbbbbbbbbbbbbbbbbbbbbbbbbbbbbbbbbbbbbbbbbbbbbbbbbb
0090bbbbbbbb00bbbbbbbbbbbbbbbbbbbbbbbbbbbbbbbbbbbbbbbbbbbbbbbbbbbbbbbbbbbbbbbbbbbbbbbbbbbbbbbbbbbbbbbbbbbbbbbbbbbbbbbbbbbbbbbbbb
bb0bbbbbbbbbb7777bbb000bbbbbb000bbbbbb000000bbbbbb000bbbbbbbbbbbbbbbbbbbbbbbbbbbbbbbbbbbbbbbbbbbbbbbbbbbbbbbbbbbbbbbbbbbbbbbbbbb
bbb77777777bbbbbbbb03300bb0003300bb00022230000bbb03300bbbbbbbbbbbbbbbbbbbbbbbbbbbbbbbbbbbbbbbbbbbbbbbbbbbbbbbbbbbbbbbbbbbbbbbbbb
b77bbb7777777bbbbbb03330b02003330b020b000003300b003330bbbbbbbbbbbbbbbbbbbbbbbbbbbbbbbbbbbbbbbbbbbbbbbbbbbbbbbbbbbbbbbbbbbbbbbbbb
7bbbbbbb777777bbbbb0330b020b0330b020bbbbbb03330033330000000bbbbbbbbbbbbbbbbbbbbbbbbbbbbbbbbbbbbbbbbbbbbbbbbbbbbbbbbbbbbbbbbbbbbb
bbbbbbbbb777777bbb03330020bb0330020bbbbbbb0330bb003303322220bbbbbbbbbbbbbbbbbbbbbbbbbbbbbbbbbbbbbbbbbbbbbbbbbbbbbbbbbbbbbbbbbbbb
bbbbbbbbbb77777bb03033030bbb033030bbbbbbb03330bbb0330000000bbbbbbbbbbbbbbbbbbbbbbbbbbbbbbbbbbbbbbbbbbbbbbbbbbbbbbbbbbbbbbbbbbbbb
bbbbbbbbbbb77777b0004400bbbb03400bbbbbbb030330bbb04440bbbbbbbbbbbbbbbbbbbbbbbbbbbbbbbbbbbbbbbbbbbbbbbbbbbbbbbbbbbbbbbbbbbbbbbbbb
bbbbbbbbbbb77777bbb04040bbbb0440bbbbbbbbb00440bb0330030bbbbbbbbbbbbbbbbbbbbbbbbbbbbbbbbbbbbbbbbbbbbbbbbbbbbbbbbbbbbbbbbbbbbbbbbb
bbbbbbbbbbb77777bb030030bbbbb040bbbbbbbbbb04440bbbbbbbbbbbbbbbb000bbbbbbbbb000bbbbbbbbbbbbbbbbbbbbbbbbbbbbbbbbbbbbbbbbbbbbbbbbbb
bbbbbbbbbbbb77777b00b00bbbbbb030bbbbbbbbb040030bbbbbbbbbbbbbb000520bbbbbb000520bbbbbbbbbbbbbbbbbbbbbbbbbbbbbbbbbbbbbbbbbbbbbbbbb
bbbbbbbbbbbb777770880880bbbbbbbbbbbbbbbbb03000bbbbbbbbbbbbbb06650020bbbb06605020bbbbbbbbbbbbbbbbbbbbbbbbbbbbbbbbbbbbbbbbbbbbbbbb
bbbbbbbbbbbb777770888880bbbbbbbbbbbbb000bbbbbbbbbb000bbbbbbb06500020bbbb06605020bbbbbbbbbbbbbbbbbbbbbbbbbbbbbbbbbbbbbbbbbbbbbbbb
bbbbbbbbbbbb77777b08880bbbbbbbbbbbb000520bbbbbbb000520bbbbb0056000200bb000605020bbbbbbbbbbbbbbbbbbbbbbbbbbbbbbbbbbbbbbbbbbbbbbbb
bbbbbbbbbbbbbbbb7bb080bbbbbbbbbbbb06605020bbbbb06605020bbb065d002260d0066d005060bbbbbbbbbbbbbbbbbbbbbbbbbbbbbbbbbbbbbbbbbbbbbbbb
bbbbbbbbbbbb00bbbbbb0bbbbbbbbbbbbb06650020bbbbb06650020bbbb0056000200bb006605020bbbbbbbbbbbbbbbbbbbbbbbbbbbbbbbbbbbbbbbbbbbbbbbb
bbb00bbbbbb0660bbbbbbbbbbbbbbbbbbbb065002000bbbb065002000bbb0d500020bbbb0d005020bbbbbbbbbbbbbbbbbbbbbbbbbbbbbbbbbbbbbbbbbbbbbbbb
bb0660bbbb0dd60bbbbbbbbbbbbbbbbbb06d06dd602d0b06d06dd602d0bb06650020bbbb06605020bbbbbbbbbbbbbbbbbbbbbbbbbbbbbbbbbbbbbbbbbbbbbbbb
b06d60bbb0d6d60bbbbbbbbbbbbbbbbbbb0665002000bbb0665002000bbb0d00520bbbbb0d00520bbbbbbbbbbbbbbbbbbbbbbbbbbbbbbbbbbbbbbbbbbbbbbbbb
b0ddd60bb000dd60bbbbbbbbbbbbbbbbbb0d050020bbbbb0d050020bbbbb060d00bbbbbb060d00bbbbbbbbbbbbbbbbbbbbbbbbbbbbbbbbbbbbbbbbbbbbbbbbbb
06ddd60b00660d60bbbbbbbbbbbbbbbbbb06605020bbbbb06605020bbbbb06060bbbbbbb06060bbbbbbbbbbbbbbbbbbbbbbbbbbbbbbbbbbbbbbbbbbbbbbbbbbb
0d66dd600dd60060bbbbbbbbbbbbbbbbbb0d00520bbbbbb06d0520bbbbbb06060bbbbbbb06060bbbbbbbbbbbbbbbbbbbbbbbbbbbbbbbbbbbbbbbbbbbbbbbbbbb
0ddddd600ddd60d0bbbbbbbbbbbbbbbbbb060b00bbbbbb0606000bbbbbbbbbbbbbbbbbbbbbbbbbbbbbbbbbbbbbbbbbbbbbbbbbbbbbbbbbbbbbbbbbbbbbbbbbbb
b0b0bb0bbbbbbbbbbbbbbbbbbbbbbbbbbb060bbbbbbbb060060bbbbbbbbbbbbbbbbbbbbbbbbbbbbbbbbbbbbbbbbbbbbbbbbbbbbbbbbbbbbbbbbbbbbbbbbbbbbb
02020020bbbbbbbbbbbbbbbbbbbbbbbbbb060bbbbbbbbbbbbbbbbbbbbbbbbbbbbbbbbbbbbbbbbbbbbbbbbbbbbbbbbbbbbbbbbbbbbbbbbbbbbbbbbbbbbbbbbbbb
0220b020bbbbbbbbbbbbbbbbbbbbbbbbbbbbbbbbbbbbbbbbbbbbbbbbbbbbbbbbbbbbbbbbbbbbbbbbbbbbbbbbbbbbbbbbbbbbbbbbbbbbbbbbbbbbbbbbbbbbbbbb
020bb020bbbbbbbbbbbbbbbbbbbbbbbbbbbbbbbbbbbbbbbbbbbbbbbbbbbbbbbbbbbbbbbbbbbbbbbbbbbbbbbbbbbbbbbbbbbbbbbbbbbbbbbbbbbbbbbbbbbbbbbb
b020020bbbbbbbbbbbbbbbbbbbbbbbbbbbbbbbbbbbbbbbbbbbbbbbbbbbbbbbbbbbbbbbbbbbbbbbbbbbbbbbbbbbbbbbbbbbbbbbbbbbbbbbbbbbbbbbbbbbbbbbbb
b02020bbbbbbbbbbbbbbbbbbbbbbbbbbbbbbbbbbbbbbbbbbbbbbbbbbbbbbbbbbbbbbbbbbbbbbbbbbbbbbbbbbbbbbbbbbbbbbbbbbbbbbbbbbbbbbbbbbbbbbbbbb
b02020bbbbbbbbbbbbbbbbbbbbbbbbbbbbbbbbbbbbbbbbbbbbbbbbbbbbbbbbbbbbbbbbbbbbbbbbbbbbbbbbbbbbbbbbbbbbbbbbbbbbbbbbbbbbbbbbbbbbbbbbbb
bb020bbbbbbbbbbbbbbbbbbbbbbbbbbbbbbbbbbbbbbbbbbbbbbbbbbbbbbbbbbbbbbbbbbbbbbbbbbbbbbbbbbbbbbbbbbbbbbbbbbbbbbbbbbbbbbbbbbbbbbbbbbb
bbb0200bbbbbbbbbbbbbbbbbbbbbbbbbbbbbbbbbbbbbbbbbbbbbbbbbbbbbbbbbbbbbbbbbbbbbbbbbbbbbbbbbbbbbbbbbbbbbbbbbbbbbbbbbbbbbbbbbbbbbbbbb
bbb02220bbbbbbbbbbbbbbbbbbbbbbbbbbbbbbbbbbbbbbbbbbbbbbbbbbbbbbbbbbbbbbbbbbbbbbbbbbbbbbbbbbbbbbbbbbbbbbbbbbbbbbbbbbbbbbbbbbbbbbbb
bbb0200bbbbbbbbbbbbbbbbbbbbbbbbbbbbbbbbbbbbbbbbbbbbbbbbbbbbbbbbbbbbbbbbbbbbbbbbbbbbbbbbbbbbbbbbbbbbbbbbbbbbbbbbbbbbbbbbbbbbbbbbb
bbb020bbbbbbbbbbbbbbbbbbbbbbbbbbbbbbbbbbbbbbbbbbbbbbbbbbbbbbbbbbbbbbbbbbbbbbbbbbbbbbbbbbbbbbbbbbbbbbbbbbbbbbbbbbbbbbbbbbbbbbbbbb
bb0220bbbbbbbbbbbbbbbbbbbbbbbbbbbbbbbbbbbbbbbbbbbbbbbbbbbbbbbbbbbbbbbbbbbbbbbbbbbbbbbbbbbbbbbbbbbbbbbbbbbbbbbbbbbbbbbbbbbbbbbbbb
bb0220bbbbbbbbbbbbbbbbbbbbbbbbbbbbbbbbbbbbbbbbbbbbbbbbbbbbbbbbbbbbbbbbbbbbbbbbbbbbbbbbbbbbbbbbbbbbbbbbbbbbbbbbbbbbbbbbbbbbbbbbbb
bb0220bbbbbbbbbbbbbbbbbbbbbbbbbbbbbbbbbbbbbbbbbbbbbbbbbbbbbbbbbbbbbbbbbbbbbbbbbbbbbbbbbbbbbbbbbbbbbbbbbbbbbbbbbbbbbbbbbbbbbbbbbb
b022220bbbbbbbbbbbbbbbbbbbbbbbbbbbbbbbbbbbbbbbbbbbbbbbbbbbbbbbbbbbbbbbbbbbbbbbbbbbbbbbbbbbbbbbbbbbbbbbbbbbbbbbbbbbbbbbbbbbbbbbbb
bbbbbbbbbbbbbbbbbbbbbbbbbbbbbbbbbbbbbbbbbbbbbbbbbbbbbbbbbbbbbbbbbbbbbbbbbbbbbbbbbbbbbbbbbbbbbbbbbbbbbbbbbbbbbbbbbbbbbbbbbbbbbbbb
bbbbbbbbbbbbbbbbbbbbbbbbbbbbbbbbbbbbbbbbbbbbbbbbbbbbbbbbbbbbbbbbbbbbbbbbbbbbbbbbbbbbbbbbbbbbbbbbbbbbbbbbbbbbbbbbbbbbbbbbbbbbbbbb
bbbbbbbbbbbbbbbbbbbbbbbbbbbbbbbbbbbbbbbbbbbbbbbbbbbbbbbbbbbbbbbbbbbbbbbbbbbbbbbbbbbbbbbbbbbbbbbbbbbbbbbbbbbbbbbbbbbbbbbbbbbbbbbb
bbbbbbbbbbbbbbbbbbbbbbbbbbbbbbbbbbbbbbbbbbbbbbbbbbbbbbbbbbbbbbbbbbbbbbbbbbbbbbbbbbbbbbbbbbbbbbbbbbbbbbbbbbbbbbbbbbbbbbbbbbbbbbbb
bbbbbbbbbbbbbbbbbbbbbbbbbbbbbbbbbbbbbbbbbbbbbbbbbbbbbbbbbbbbbbbbbbbbbbbbbbbbbbbbbbbbbbbbbbbbbbbbbbbbbbbbbbbbbbbbbbbbbbbbbbbbbbbb
bbbbbbbbbbbbbbbbbbbbbbbbbbbbbbbbbbbbbbbbbbbbbbbbbbbbbbbbbbbbbbbbbbbbbbbbbbbbbbbbbbbbbbbbbbbbbbbbbbbbbbbbbbbbbbbbbbbbbbbbbbbbbbbb
bbbbbbbbbbbbbbbbbbbbbbbbbbbbbbbbbbbbbbbbbbbbbbbbbbbbbbbbbbbbbbbbbbbbbbbbbbbbbbbbbbbbbbbbbbbbbbbbbbbbbbbbbbbbbbbbbbbbbbbbbbbbbbbb
bbbbbbbbbbbbbbbbbbbbbbbbbbbbbbbbbbbbbbbbbbbbbbbbbbbbbbbbbbbbbbbbbbbbbbbbbbbbbbbbbbbbbbbbbbbbbbbbbbbbbbbbbbbbbbbbbbbbbbbbbbbbbbbb
bbbbbbbbbbbbbbbbbbbbbbbbbbbbbbbbbbbbbbbbbbbbbbbbbbbbbbbbbbbbbbbbbbbbbbbbbbbbbbbbbbbbbbbbbbbbbbbbbbbbbbbbbbbbbbbbbbbbbbbbbbbbbbbb
bbbbbbbbbbbbbbbbbbbbbbbbbbbbbbbbbbbbbbbbbbbbbbbbbbbbbbbbbbbbbbbbbbbbbbbbbbbbbbbbbbbbbbbbbbbbbbbbbbbbbbbbbbbbbbbbbbbbbbbbbbbbbbbb
bbbbbbbbbbbbbbbbbbbbbbbbbbbbbbbbbbbbbbbbbbbbbbbbbbbbbbbbbbbbbbbbbbbbbbbbbbbbbbbbbbbbbbbbbbbbbbbbbbbbbbbbbbbbbbbbbbbbbbbbbbbbbbbb
bbbbbbbbbbbbbbbbbbbbbbbbbbbbbbbbbbbbbbbbbbbbbbbbbbbbbbbbbbbbbbbbbbbbbbbbbbbbbbbbbbbbbbbbbbbbbbbbbbbbbbbbbbbbbbbbbbbbbbbbbbbbbbbb
bbbbbbbbbbbbbbbbbbbbbbbbbbbbbbbbbbbbbbbbbbbbbbbbbbbbbbbbbbbbbbbbbbbbbbbbbbbbbbbbbbbbbbbbbbbbbbbbbbbbbbbbbbbbbbbbbbbbbbbbbbbbbbbb
bbbbbbbbbbbbbbbbbbbbbbbbbbbbbbbbbbbbbbbbbbbbbbbbbbbbbbbbbbbbbbbbbbbbbbbbbbbbbbbbbbbbbbbbbbbbbbbbbbbbbbbbbbbbbbbbbbbbbbbbbbbbbbbb
bbbbbbbbbbbbbbbbbbbbbbbbbbbbbbbbbbbbbbbbbbbbbbbbbbbbbbbbbbbbbbbbbbbbbbbbbbbbbbbbbbbbbbbbbbbbbbbbbbbbbbbbbbbbbbbbbbbbbbbbbbbbbbbb
bbbbbbbbbbbbbbbbbbbbbbbbbbbbbbbbbbbbbbbbbbbbbbbbbbbbbbbbbbbbbbbbbbbbbbbbbbbbbbbbbbbbbbbbbbbbbbbbbbbbbbbbbbbbbbbbbbbbbbbbbbbbbbbb
bbbbbbbbbbbbbbbbbbbbbbbbbbbbbbbbbbbbbbbbbbbbbbbbbbbbbbbbbbbbbbbbbbbbbbbbbbbbbbbbbbbbbbbbbbbbbbbbbbbbbbbbbbbbbbbbbbbbbbbbbbbbbbbb
bbbbbbbbbbbbbbbbbbbbbbbbbbbbbbbbbbbbbbbbbbbbbbbbbbbbbbbbbbbbbbbbbbbbbbbbbbbbbbbbbbbbbbbbbbbbbbbbbbbbbbbbbbbbbbbbbbbbbbbbbbbbbbbb
bbbbbbbbbbbbbbbbbbbbbbbbbbbbbbbbbbbbbbbbbbbbbbbbbbbbbbbbbbbbbbbbbbbbbbbbbbbbbbbbbbbbbbbbbbbbbbbbbbbbbbbbbbbbbbbbbbbbbbbbbbbbbbbb
bbbbbbbbbbbbbbbbbbbbbbbbbbbbbbbbbbbbbbbbbbbbbbbbbbbbbbbbbbbbbbbbbbbbbbbbbbbbbbbbbbbbbbbbbbbbbbbbbbbbbbbbbbbbbbbbbbbbbbbbbbbbbbbb
bbbbbbbbbbbbbbbbbbbbbbbbbbbbbbbbbbbbbbbbbbbbbbbbbbbbbbbbbbbbbbbbbbbbbbbbbbbbbbbbbbbbbbbbbbbbbbbbbbbbbbbbbbbbbbbbbbbbbbbbbbbbbbbb
bbbbbbbbbbbbbbbbbbbbbbbbbbbbbbbbbbbbbbbbbbbbbbbbbbbbbbbbbbbbbbbbbbbbbbbbbbbbbbbbbbbbbbbbbbbbbbbbbbbbbbbbbbbbbbbbbbbbbbbbbbbbbbbb
bbbbbbbbbbbbbbbbbbbbbbbbbbbbbbbbbbbbbbbbbbbbbbbbbbbbbbbbbbbbbbbbbbbbbbbbbbbbbbbbbbbbbbbbbbbbbbbbbbbbbbbbbbbbbbbbbbbbbbbbbbbbbbbb
bbbbbbbbbbbbbbbbbbbbbbbbbbbbbbbbbbbbbbbbbbbbbbbbbbbbbbbbbbbbbbbbbbbbbbbbbbbbbbbbbbbbbbbbbbbbbbbbbbbbbbbbbbbbbbbbbbbbbbbbbbbbbbbb
bbbbbbbbbbbbbbbbbbbbbbbbbbbbbbbbbbbbbbbbbbbbbbbbbbbbbbbbbbbbbbbbbbbbbbbbbbbbbbbbbbbbbbbbbbbbbbbbbbbbbbbbbbbbbbbbbbbbbbbbbbbbbbbb
bbbbbbbbbbbbbbbbbbbbbbbbbbbbbbbbbbbbbbbbbbbbbbbbbbbbbbbbbbbbbbbbbbbbbbbbbbbbbbbbbbbbbbbbbbbbbbbbbbbbbbbbbbbbbbbbbbbbbbbbbbbbbbbb
bbbbbbbbbbbbbbbbbbbbbbbbbbbbbbbbbbbbbbbbbbbbbbbbbbbbbbbbbbbbbbbbbbbbbbbbbbbbbbbbbbbbbbbbbbbbbbbbbbbbbbbbbbbbbbbbbbbbbbbbbbbbbbbb
bbbbbbbbbbbbbbbbbbbbbbbbbbbbbbbbbbbbbbbbbbbbbbbbbbbbbbbbbbbbbbbbbbbbbbbbbbbbbbbbbbbbbbbbbbbbbbbbbbbbbbbbbbbbbbbbbbbbbbbbbbbbbbbb
bbbbbbbbbbbbbbbbbbbbbbbbbbbbbbbbbbbbbbbbbbbbbbbbbbbbbbbbbbbbbbbbbbbbbbbbbbbbbbbbbbbbbbbbbbbbbbbbbbbbbbbbbbbbbbbbbbbbbbbbbbbbbbbb
bbbbbbbbbbbbbbbbbbbbbbbbbbbbbbbbbbbbbbbbbbbbbbbbbbbbbbbbbbbbbbbbbbbbbbbbbbbbbbbbbbbbbbbbbbbbbbbbbbbbbbbbbbbbbbbbbbbbbbbbbbbbbbbb
bbbbbbbbbbbbbbbbbbbbbbbbbbbbbbbbbbbbbbbbbbbbbbbbbbbbbbbbbbbbbbbbbbbbbbbbbbbbbbbbbbbbbbbbbbbbbbbbbbbbbbbbbbbbbbbbbbbbbbbbbbbbbbbb
bbbbbbbbbbbbbbbbbbbbbbbbbbbbbbbbbbbbbbbbbbbbbbbbbbbbbbbbbbbbbbbbbbbbbbbbbbbbbbbbbbbbbbbbbbbbbbbbbbbbbbbbbbbbbbbbbbbbbbbbbbbbbbbb
bbbbbbbbbbbbbbbbbbbbbbbbbbbbbbbbbbbbbbbbbbbbbbbbbbbbbbbbbbbbbbbbbbbbbbbbbbbbbbbbbbbbbbbbbbbbbbbbbbbbbbbbbbbbbbbbbbbbbbbbbbbbbbbb
bbbbbbbbbbbbbbbbbbbbbbbbbbbbbbbbbbbbbbbbbbbbbbbbbbbbbbbbbbbbbbbbbbbbbbbbbbbbbbbbbbbbbbbbbbbbbbbbbbbbbbbbbbbbbbbbbbbbbbbbbbbbbbbb
bbbbbbbbbbbbbbbbbbbbbbbbbbbbbbbbbbbbbbbbbbbbbbbbbbbbbbbbbbbbbbbbbbbbbbbbbbbbbbbbbbbbbbbbbbbbbbbbbbbbbbbbbbbbbbbbbbbbbbbbbbbbbbbb
bbbbbbbbbbbbbbbbbbbbbbbbbbbbbbbbbbbbbbbbbbbbbbbbbbbbbbbbbbbbbbbbbbbbbbbbbbbbbbbbbbbbbbbbbbbbbbbbbbbbbbbbbbbbbbbbbbbbbbbbbbbbbbbb
bbbbbbbbbbbbbbbbbbbbbbbbbbbbbbbbbbbbbbbbbbbbbbbbbbbbbbbbbbbbbbbbbbbbbbbbbbbbbbbbbbbbbbbbbbbbbbbbbbbbbbbbbbbbbbbbbbbbbbbbbbbbbbbb
bbbbbbbbbbbbbbbbbbbbbbbbbbbbbbbbbbbbbbbbbbbbbbbbbbbbbbbbbbbbbbbbbbbbbbbbbbbbbbbbbbbbbbbbbbbbbbbbbbbbbbbbbbbbbbbbbbbbbbbbbbbbbbbb
bbbbbbbbbbbbbbbbbbbbbbbbbbbbbbbbbbbbbbbbbbbbbbbbbbbbbbbbbbbbbbbbbbbbbbbbbbbbbbbbbbbbbbbbbbbbbbbbbbbbbbbbbbbbbbbbbbbbbbbbbbbbbbbb
bbbbbbbbbbbbbbbbbbbbbbbbbbbbbbbbbbbbbbbbbbbbbbbbbbbbbbbbbbbbbbbbbbbbbbbbbbbbbbbbbbbbbbbbbbbbbbbbbbbbbbbbbbbbbbbbbbbbbbbbbbbbbbbb
bbbbbbbbbbbbbbbbbbbbbbbbbbbbbbbbbbbbbbbbbbbbbbbbbbbbbbbbbbbbbbbbbbbbbbbbbbbbbbbbbbbbbbbbbbbbbbbbbbbbbbbbbbbbbbbbbbbbbbbbbbbbbbbb
bbbbbbbbbbbbbbbbbbbbbbbbbbbbbbbbbbbbbbbbbbbbbbbbbbbbbbbbbbbbbbbbbbbbbbbbbbbbbbbbbbbbbbbbbbbbbbbbbbbbbbbbbbbbbbbbbbbbbbbbbbbbbbbb
bbbbbbbbbbbbbbbbbbbbbbbbbbbbbbbbbbbbbbbbbbbbbbbbbbbbbbbbbbbbbbbbbbbbbbbbbbbbbbbbbbbbbbbbbbbbbbbbbbbbbbbbbbbbbbbbbbbbbbbbbbbbbbbb
bbbbbbbbbbbbbbbbbbbbbbbbbbbbbbbbbbbbbbbbbbbbbbbbbbbbbbbbbbbbbbbbbbbbbbbbbbbbbbbbbbbbbbbbbbbbbbbbbbbbbbbbbbbbbbbbbbbbbbbbbbbbbbbb
bbbbbbbbbbbbbbbbbbbbbbbbbbbbbbbbbbbbbbbbbbbbbbbbbbbbbbbbbbbbbbbbbbbbbbbbbbbbbbbbbbbbbbbbbbbbbbbbbbbbbbbbbbbbbbbbbbbbbbbbbbbbbbbb
bbbbbbbbbbbbbbbbbbbbbbbbbbbbbbbbbbbbbbbbbbbbbbbbbbbbbbbbbbbbbbbbbbbbbbbbbbbbbbbbbbbbbbbbbbbbbbbbbbbbbbbbbbbbbbbbbbbbbbbbbbbbbbbb
bbbbbbbbbbbbbbbbbbbbbbbbbbbbbbbbbbbbbbbbbbbbbbbbbbbbbbbbbbbbbbbbbbbbbbbbbbbbbbbbbbbbbbbbbbbbbbbbbbbbbbbbbbbbbbbbbbbbbbbbbbbbbbbb
bbbbbbbbbbbbbbbbbbbbbbbbbbbbbbbbbbbbbbbbbbbbbbbbbbbbbbbbbbbbbbbbbbbbbbbbbbbbbbbbbbbbbbbbbbbbbbbbbbbbbbbbbbbbbbbbbbbbbbbbbbbbbbbb
bbbbbbbbbbbbbbbbbbbbbbbbbbbbbbbbbbbbbbbbbbbbbbbbbbbbbbbbbbbbbbbbbbbbbbbbbbbbbbbbbbbbbbbbbbbbbbbbbbbbbbbbbbbbbbbbbbbbbbbbbbbbbbbb
bbbbbbbbbbbbbbbbbbbbbbbbbbbbbbbbbbbbbbbbbbbbbbbbbbbbbbbbbbbbbbbbbbbbbbbbbbbbbbbbbbbbbbbbbbbbbbbbbbbbbbbbbbbbbbbbbbbbbbbbbbbbbbbb
bbbbbbbbbbbbbbbbbbbbbbbbbbbbbbbbbbbbbbbbbbbbbbbbbbbbbbbbbbbbbbbbbbbbbbbbbbbbbbbbbbbbbbbbbbbbbbbbbbbbbbbbbbbbbbbbbbbbbbbbbbbbbbbb
bbbbbbbbbbbbbbbbbbbbbbbbbbbbbbbbbbbbbbbbbbbbbbbbbbbbbbbbbbbbbbbbbbbbbbbbbbbbbbbbbbbbbbbbbbbbbbbbbbbbbbbbbbbbbbbbbbbbbbbbbbbbbbbb
bbbbbbbbbbbbbbbbbbbbbbbbbbbbbbbbbbbbbbbbbbbbbbbbbbbbbbbbbbbbbbbbbbbbbbbbbbbbbbbbbbbbbbbbbbbbbbbbbbbbbbbbbbbbbbbbbbbbbbbbbbbbbbbb
bbbbbbbbbbbbbbbbbbbbbbbbbbbbbbbbbbbbbbbbbbbbbbbbbbbbbbbbbbbbbbbbbbbbbbbbbbbbbbbbbbbbbbbbbbbbbbbbbbbbbbbbbbbbbbbbbbbbbbbbbbbbbbbb
bbbbbbbbbbbbbbbbbbbbbbbbbbbbbbbbbbbbbbbbbbbbbbbbbbbbbbbbbbbbbbbbbbbbbbbbbbbbbbbbbbbbbbbbbbbbbbbbbbbbbbbbbbbbbbbbbbbbbbbbbbbbbbbb
bbbbbbbbbbbbbbbbbbbbbbbbbbbbbbbbbbbbbbbbbbbbbbbbbbbbbbbbbbbbbbbbbbbbbbbbbbbbbbbbbbbbbbbbbbbbbbbbbbbbbbbbbbbbbbbbbbbbbbbbbbbbbbbb
bbbbbbbbbbbbbbbbbbbbbbbbbbbbbbbbbbbbbbbbbbbbbbbbbbbbbbbbbbbbbbbbbbbbbbbbbbbbbbbbbbbbbbbbbbbbbbbbbbbbbbbbbbbbbbbbbbbbbbbbbbbbbbbb
bbbbbbbbbbbbbbbbbbbbbbbbbbbbbbbbbbbbbbbbbbbbbbbbbbbbbbbbbbbbbbbbbbbbbbbbbbbbbbbbbbbbbbbbbbbbbbbbbbbbbbbbbbbbbbbbbbbbbbbbbbbbbbbb
bbbbbbbbbbbbbbbbbbbbbbbbbbbbbbbbbbbbbbbbbbbbbbbbbbbbbbbbbbbbbbbbbbbbbbbbbbbbbbbbbbbbbbbbbbbbbbbbbbbbbbbbbbbbbbbbbbbbbbbbbbbbbbbb
bbbbbbbbbbbbbbbbbbbbbbbbbbbbbbbbbbbbbbbbbbbbbbbbbbbbbbbbbbbbbbbbbbbbbbbbbbbbbbbbbbbbbbbbbbbbbbbbbbbbbbbbbbbbbbbbbbbbbbbbbbbbbbbb
bbbbbbbbbbbbbbbbbbbbbbbbbbbbbbbbbbbbbbbbbbbbbbbbbbbbbbbbbbbbbbbbbbbbbbbbbbbbbbbbbbbbbbbbbbbbbbbbbbbbbbbbbbbbbbbbbbbbbbbbbbbbbbbb
bbbbbbbbbbbbbbbbbbbbbbbbbbbbbbbbbbbbbbbbbbbbbbbbbbbbbbbbbbbbbbbbbbbbbbbbbbbbbbbbbbbbbbbbbbbbbbbbbbbbbbbbbbbbbbbbbbbbbbbbbbbbbbbb
bbbbbbbbbbbbbbbbbbbbbbbbbbbbbbbbbbbbbbbbbbbbbbbbbbbbbbbbbbbbbbbbbbbbbbbbbbbbbbbbbbbbbbbbbbbbbbbbbbbbbbbbbbbbbbbbbbbbbbbbbbbbbbbb
bbbbbbbbbbbbbbbbbbbbbbbbbbbbbbbbbbbbbbbbbbbbbbbbbbbbbbbbbbbbbbbbbbbbbbbbbbbbbbbbbbbbbbbbbbbbbbbbbbbbbbbbbbbbbbbbbbbbbbbbbbbbbbbb
